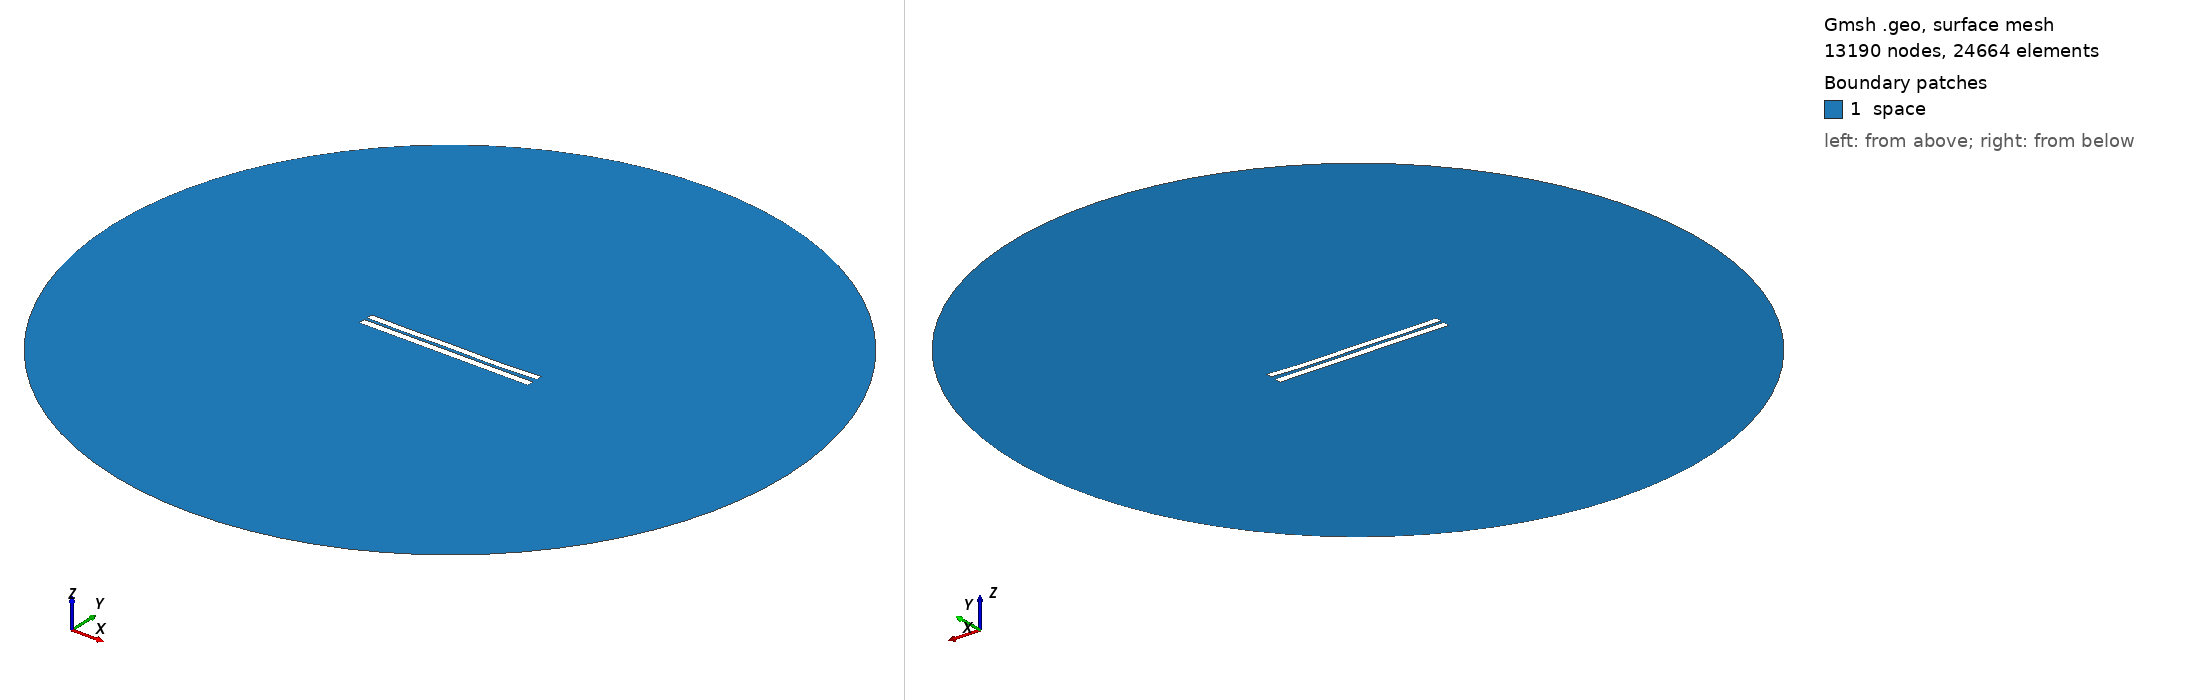

Gmsh geometry script, surface-meshed: 13190 nodes, 24664 surface elements. Boundary patches (legend numbers): 1 space. Left view from above one corner, right view from below the opposite corner. Legend entries are the model's physical surfaces. The drawing asked Gmsh for element sizes between 1% and 20% of the model's largest extent; the script's own settings can give other sizes.

=== 4266.geo (drawn) ===
//---------------------------------------
// Geometry kernel
//---------------------------------------

SetFactory("OpenCASCADE");



//---------------------------------------
// Parameters of the geometry
//---------------------------------------

// Overetch of the upper plate
overetch = 0.125;

// Distance between the plates
distance = 1.75;

// Discretization over the x axis (for the deformation)
nx = 50; 

// Length of the plate
L = 100 - overetch; 

// Number of modes
n = 4; 

// 1st mode coefficient
coeff(1) = 0.15;
beta(1) = 0.596864 * 3.1415926535 / L;

// 2nd mode coefficient
coeff(2) = -0.15;
beta(2) = 1.49418 * 3.1415926535 / L;

// 3rd mode coefficient
coeff(3) = 0.07499999999999998;
beta(3) = 2.50025 * 3.1415926535 / L;

// 4th mode coefficient
coeff(4) = -0.15;
beta(4) = 3.49999 * 3.1415926535 / L;



//---------------------------------------
// Upper plate (deformed rectangle)
//---------------------------------------

// Coordiantes of the upper plate
xmin = -50;
xmax = 50 - overetch;

// Height of the upper plate
yheight = 4 - 2 * overetch;

// Indexes of the points
UpperID[] = {};
LowerID[] = {};
LeftID[] = {};
RightID[] = {};

// Point index
p = 1;

// Horizontal edges
For i In {1:nx}
    x = xmin + (i-1)*(xmax - xmin)/(nx-1);

    y_bottom = distance / 2 + overetch;
    For j In {1:n}
        C = (Cosh(beta(j)*L) + Cos(beta(j)*L)) / (Sinh(beta(j)*L) + Sin(beta(j)*L));
        y_bottom  = y_bottom + coeff(j) * (Cosh(beta(j)*(x+50)) - Cos(beta(j)*(x+50)) - C * (Sinh(beta(j)*(x+50)) - Sin(beta(j)*(x+50))));
    EndFor

    y_top = y_bottom + yheight;

    Point(p) = {x, y_top, 0, 1.0};
    UpperID[i] = p;
    p = p + 1;

    Point(p) = {x, y_bottom, 0, 1.0};
    LowerID[i] = p;
    p = p + 1;
EndFor

// Create point lists
UpperPts[] = {}; LowerPts[] = {};
For i In {1:nx}
  UpperPts[] += {UpperID[i]};
  LowerPts[] += {LowerID[i]};
EndFor

// Build splines
Spline(1) = {UpperPts[]};
Spline(2) = {LowerPts[]};
Line(3) = {LowerPts[nx-1], UpperPts[nx-1]};
Line(4) = {LowerPts[0], UpperPts[0]};

// Build the plane surface
Curve Loop(1) = {2, 3, -1, -4};
Plane Surface(1) = {1};



//---------------------------------------
// Lower plate (rectangle)
//---------------------------------------

// Vertices
Point(1001) = {-50, -1, 0, 1.0};
Point(1002) = { 50, -1, 0, 1.0};
Point(1003) = { 50,  -5, 0, 1.0};
Point(1004) = {-50,  -5, 0, 1.0};

// Edges
Line(5) = {1001, 1002};
Line(6) = {1002, 1003};
Line(7) = {1003, 1004};
Line(8) = {1004, 1001};

// Plane surface
Line Loop(2) = {5, 6, 7, 8};
Plane Surface(2) = {2}; 



//---------------------------------------
// Outer (fictious) boundary
//---------------------------------------

// Points
Point(1005) = {0, 0, 0};       // Center
Point(1006) = {200, 0, 0};     // Start point
Point(1007) = {0, 200, 0};     // 90 degrees
Point(1008) = {-200, 0, 0};    // 180 degrees
Point(1009) = {0, -200, 0};    // 270 degrees

// Circle arcs (each needs start, center, end)
Circle(9) = {1006, 1005, 1007};
Circle(10) = {1007, 1005, 1008};
Circle(11) = {1008, 1005, 1009};
Circle(12) = {1009, 1005, 1006};

// Plane surface for the entire domain
Curve Loop(3) = {9, 10, 11, 12};
Surface(3) = {3};

// Subtract the plates from the whole domain to obtain the actual domain where we want to solve the equations
BooleanDifference{ Surface{3}; Delete; }{ Surface{1}; Surface{2}; Delete; }




//---------------------------------------
// Transfinite Lines/Curves
//---------------------------------------

// Set the number of points on the boundaries
r = 7;

// Plates
Transfinite Curve {1, 2} = 50*r Using Progression 1;
Transfinite Curve {3, 4} = 2*r Using Progression 1;
Transfinite Line {5, 7} = 50*r Using Progression 1;
Transfinite Line {6, 8} = 2*r Using Progression 1;

// Outer boundary
Transfinite Line {9, 10, 11, 12} = 20 Using Progression 1;



//---------------------------------------
// Physical groups
//---------------------------------------                

// Physical curves (boundaries)
Physical Line("force_segment", 10) = {2};
Physical Line("upper_plate", 11) = {1, 3, 4};
Physical Line("lower_plate", 12) = {5, 6, 7, 8};
Physical Line("boundary", 20) = {9, 10, 11, 12};

// Physical Surfaces
Physical Surface("space", 30) = {3};



//---------------------------------------
// 6. Generate the Mesh
//---------------------------------------

// 2D mesh generation
Mesh 2;
